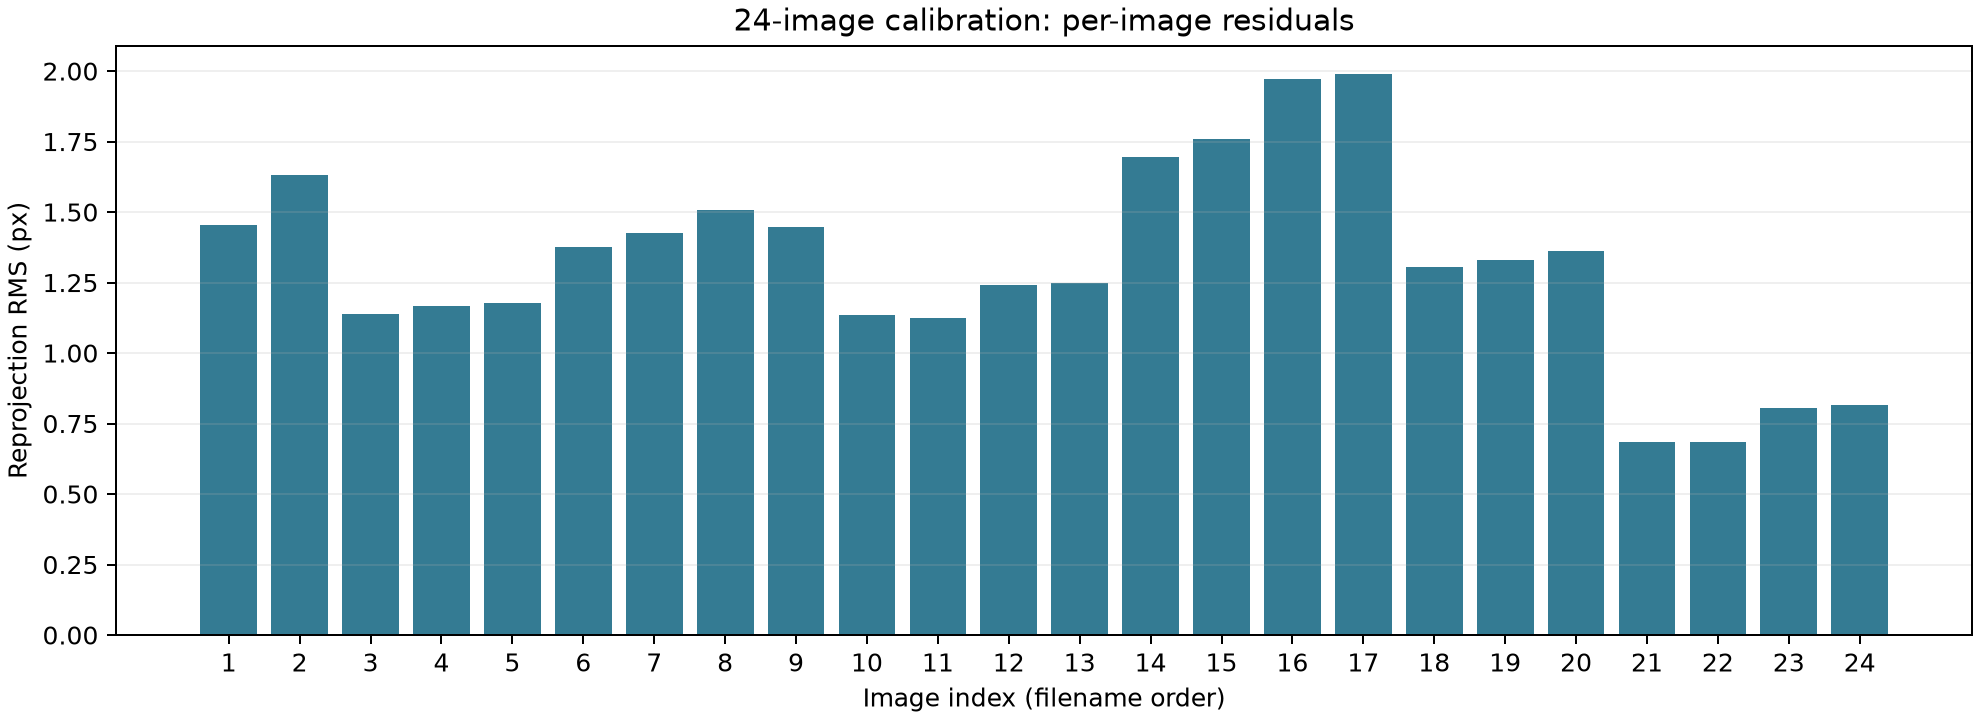

Data behind this chart, as committed beside it:
image, rms_px
20261018_200843_820831.png, 1.455
20261018_201009_562499.png, 1.632
20261018_201036_251526.png, 1.138
20261018_201037_161710.png, 1.166
20261018_201038_207852.png, 1.178
20261018_201040_724566.png, 1.376
20261018_201041_589898.png, 1.425
20261018_201056_201524.png, 1.506
20261018_201057_280498.png, 1.448
20261018_201136_558578.png, 1.136
20261018_201138_044411.png, 1.124
20261018_201253_059971.png, 1.242
20261018_201254_145427.png, 1.248
20261018_201848_082972.png, 1.696
20261018_201855_637757.png, 1.76
20261018_201857_572830.png, 1.971
20261018_201858_739172.png, 1.991
20261018_201911_222349.png, 1.305
20261018_201912_003347.png, 1.332
20261018_201913_772863.png, 1.363
20261018_201916_260228.png, 0.685
20261018_201917_533960.png, 0.6829
20261018_202003_940647.png, 0.8068
20261018_202005_461783.png, 0.815
